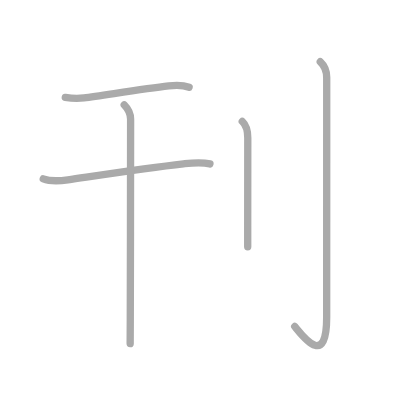
t = 0.00 s
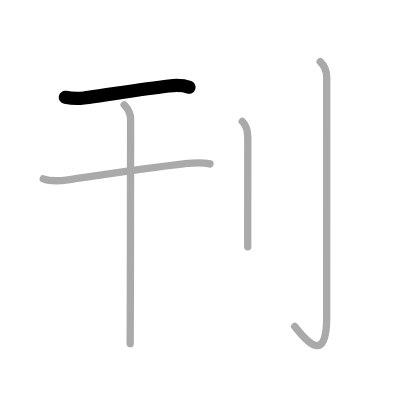
t = 1.00 s
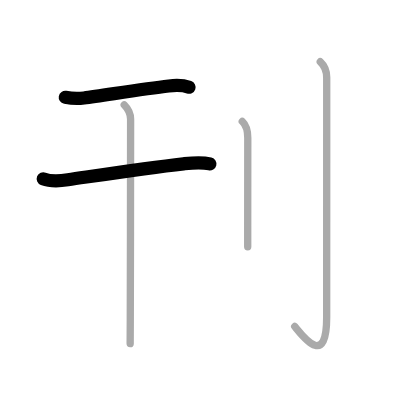
t = 2.00 s
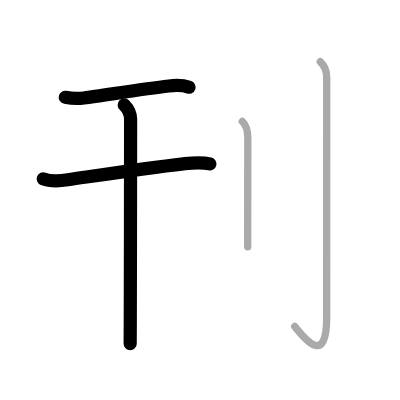
t = 3.00 s
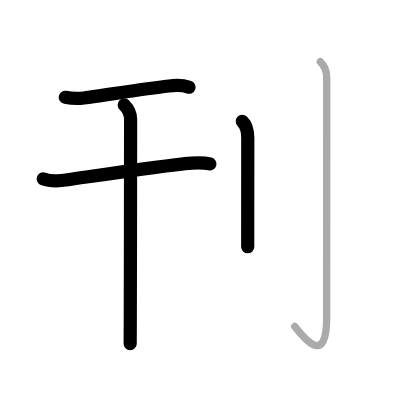
t = 4.00 s
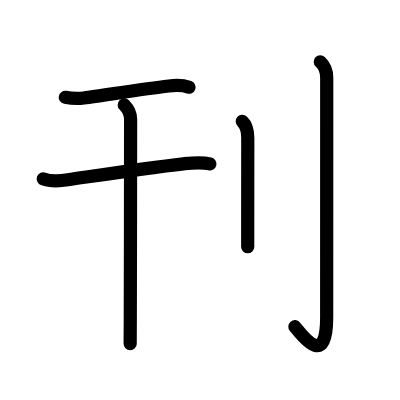
t = 5.00 s

The animated SVG that drew these frames (rendered in a browser with its animation timeline set to each time). Animation: 5 SMIL elements (animate=5); one cycle of 5.00 s.

<?xml version="1.0" standalone="no"?>
<!DOCTYPE svg PUBLIC "-//W3C//DTD SVG 1.1//EN"   "http://www.w3.org/Graphics/SVG/1.1/DTD/svg11.dtd">
<svg width="400px" height="400px"  version="1.1" xmlns="http://www.w3.org/2000/svg">
  <defs>
    <marker id="Triangle" viewBox="0 0 10 10" refX="0" refY="5" markerUnits="strokeWidth" markerWidth="3" style="stroke-opacity:0%;fill:#aaaaaa;" markerHeight="2" orient="auto">
      <path d="M 0 0 L 10 5 L 0 10 z" />
    </marker>
    
    <marker id="Arrow" viewBox="0 0 10 10" refX="5" refY="5" markerUnits="strokeWidth" markerWidth="1.8" style="stroke-opacity:0%;fill:#770000;" markerHeight="2" orient="auto">
      <path d="M 0 4 L 6 4 L 4 1 L 10 5 L 4 9 L 6 6 L 0 6 z" />
        <circle cx="5" cy="5" r="5" />
      </marker>
    
    <marker id="TriangleRed" viewBox="0 0 10 10" refX="0" refY="5" markerUnits="strokeWidth" markerWidth="3" style="stroke-opacity:0%;fill:#CC0000;" markerHeight="2" orient="auto">
      <path d="M 0 0 L 10 5 L 0 10 z" />
    </marker>
    
    <marker id="ArrowRed" viewBox="0 0 10 10" refX="5" refY="5" markerUnits="strokeWidth" markerWidth="1.8" style="stroke-opacity:0%;fill:#CC0000;" markerHeight="2" orient="auto">
      <path d="M 0 4 L 6 4 L 4 1 L 10 5 L 4 9 L 6 6 L 0 6 z" />
        <circle cx="5" cy="5" r="5" />
      </marker>
    
  </defs>
  
  <path style="fill:#ffffff; fill-opacity:100%; fill-rule:evenodd; stroke-width:0;" d="M 0 0 L 400px 0 L 400px 400px L 0 400px L 0 0" />

  <g transform="scale(3.6697247706422 3.6697247706422)">
<path style="fill:none; fill-opacity:0%; fill-rule:evenodd; stroke:#aaaaaa; stroke-opacity:100%; stroke-width: 1.5pt; stroke-linejoin:round; stroke-linecap:round;" d="M17.79 26.53c1.68 0.31 3.42 0.39 5.1 0.17c5.15-0.67 16.03-2.46 23.11-3.28c1.84-0.21 3.75-0.28 5.53 0.36"></path>
<path style="fill:none; fill-opacity:0%; fill-rule:evenodd; stroke:#aaaaaa; stroke-opacity:100%; stroke-width: 1.5pt; stroke-linejoin:round; stroke-linecap:round;" d="M11.79 48.72c1.95 0.77 4.67 0.58 6.71 0.28c10.56-1.55 21.53-3.24 31.5-4.36c2.51-0.28 4.74-0.57 7.21 0.03"></path>
<path style="fill:none; fill-opacity:0%; fill-rule:evenodd; stroke:#aaaaaa; stroke-opacity:100%; stroke-width: 1.5pt; stroke-linejoin:round; stroke-linecap:round;" d="M33.85 28.58c1.1 1.1 1.74 2.54 1.74 3.94c0 0.79-0.03 39.01-0.09 54.86c-0.01 3.08-0.02 5.31-0.03 6.26"></path>
<path style="fill:none; fill-opacity:0%; fill-rule:evenodd; stroke:#aaaaaa; stroke-opacity:100%; stroke-width: 1.5pt; stroke-linejoin:round; stroke-linecap:round;" d="M66.02 33.08C67 34 67.52 35.62 67.52 37.6c0 10.25-0.01 18.3-0.02 23.9c0 2.36 0 4.28 0 5.75"></path>
<path style="fill:none; fill-opacity:0%; fill-rule:evenodd; stroke:#aaaaaa; stroke-opacity:100%; stroke-width: 1.5pt; stroke-linejoin:round; stroke-linecap:round;" d="M87.27 16.83c0.98 0.92 1.76 2.29 1.76 4.27c0 14.56-0.01 60.41-0.01 65.37c0 14.28-6.77 4.78-8.71 2.5"></path>

<path style="fill:none; fill-opacity:0%; fill-rule:evenodd; stroke:#000000; stroke-opacity:100%; stroke-width: 2.7pt; stroke-linejoin:round; stroke-linecap:round;" d="M17.79 26.53c1.68 0.31 3.42 0.39 5.1 0.17c5.15-0.67 16.03-2.46 23.11-3.28c1.84-0.21 3.75-0.28 5.53 0.36" pathLength="100" stroke-dashoffset="100" stroke-dasharray="100 105"><animate id="dashAnim1" attributeName="stroke-dashoffset" from="100" to="0" dur="1s" calcMode="linear" fill="freeze"/></path>
<path style="fill:none; fill-opacity:0%; fill-rule:evenodd; stroke:#000000; stroke-opacity:100%; stroke-width: 2.7pt; stroke-linejoin:round; stroke-linecap:round;" d="M11.79 48.72c1.95 0.77 4.67 0.58 6.71 0.28c10.56-1.55 21.53-3.24 31.5-4.36c2.51-0.28 4.74-0.57 7.21 0.03" pathLength="100" stroke-dashoffset="100" stroke-dasharray="100 105"><animate id="dashAnim2" attributeName="stroke-dashoffset" from="100" to="0" dur="1s" calcMode="linear" begin="dashAnim1.end" fill="freeze"/></path>
<path style="fill:none; fill-opacity:0%; fill-rule:evenodd; stroke:#000000; stroke-opacity:100%; stroke-width: 2.7pt; stroke-linejoin:round; stroke-linecap:round;" d="M33.85 28.58c1.1 1.1 1.74 2.54 1.74 3.94c0 0.79-0.03 39.01-0.09 54.86c-0.01 3.08-0.02 5.31-0.03 6.26" pathLength="100" stroke-dashoffset="100" stroke-dasharray="100 105"><animate id="dashAnim3" attributeName="stroke-dashoffset" from="100" to="0" dur="1s" calcMode="linear" begin="dashAnim2.end" fill="freeze"/></path>
<path style="fill:none; fill-opacity:0%; fill-rule:evenodd; stroke:#000000; stroke-opacity:100%; stroke-width: 2.7pt; stroke-linejoin:round; stroke-linecap:round;" d="M66.02 33.08C67 34 67.52 35.62 67.52 37.6c0 10.25-0.01 18.3-0.02 23.9c0 2.36 0 4.28 0 5.75" pathLength="100" stroke-dashoffset="100" stroke-dasharray="100 105"><animate id="dashAnim4" attributeName="stroke-dashoffset" from="100" to="0" dur="1s" calcMode="linear" begin="dashAnim3.end" fill="freeze"/></path>
<path style="fill:none; fill-opacity:0%; fill-rule:evenodd; stroke:#000000; stroke-opacity:100%; stroke-width: 2.7pt; stroke-linejoin:round; stroke-linecap:round;" d="M87.27 16.83c0.98 0.92 1.76 2.29 1.76 4.27c0 14.56-0.01 60.41-0.01 65.37c0 14.28-6.77 4.78-8.71 2.5" pathLength="100" stroke-dashoffset="100" stroke-dasharray="100 105"><animate id="dashAnim5" attributeName="stroke-dashoffset" from="100" to="0" dur="1s" calcMode="linear" begin="dashAnim4.end" fill="freeze"/></path>

</g>

</svg>  
          
